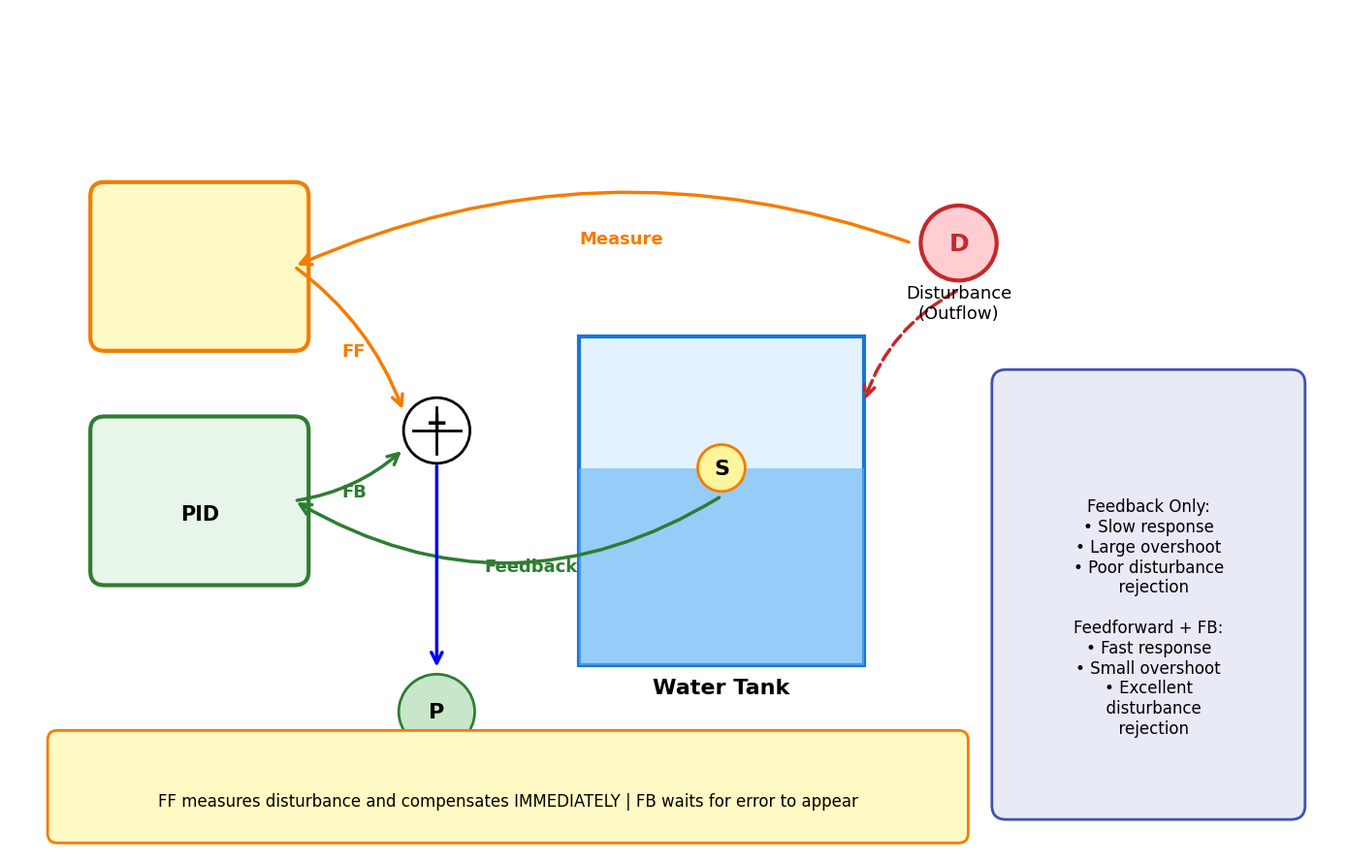

Recreate this plot in Python.
#!/usr/bin/env python3
# -*- coding: utf-8 -*-
"""
生成案例8 前馈控制示意图
"""

import matplotlib
matplotlib.use('Agg')
import matplotlib.pyplot as plt
import matplotlib.patches as patches
from matplotlib.patches import FancyBboxPatch, Circle, FancyArrowPatch, Rectangle
import numpy as np

plt.rcParams['font.sans-serif'] = ['DejaVu Sans']
plt.rcParams['axes.unicode_minus'] = False

fig, ax = plt.subplots(1, 1, figsize=(14, 9))
ax.set_xlim(0, 14)
ax.set_ylim(0, 9)
ax.axis('off')

# 标题
# title text removed for cleaner look
# ax.text(7, 8, 'Disturbance Compensation', fontsize=16, ha='center', style='italic', color='#555')

# 水箱
tank_x, tank_y = 6, 2
tank_width, tank_height = 3, 3.5
tank = Rectangle((tank_x, tank_y), tank_width, tank_height,
                 facecolor='#E3F2FD', edgecolor='#1976D2', linewidth=3)
ax.add_patch(tank)

water_level = tank_y + tank_height * 0.6
water = Rectangle((tank_x, tank_y), tank_width, water_level - tank_y,
                  facecolor='#64B5F6', alpha=0.6)
ax.add_patch(water)

ax.text(tank_x + tank_width/2, tank_y - 0.3, 'Water Tank', fontsize=16, weight='bold', ha='center')

# 前馈控制器
ff_x, ff_y = 1, 5.5
ff_w, ff_h = 2, 1.5
ff_box = FancyBboxPatch((ff_x, ff_y), ff_w, ff_h,
                        boxstyle="round,pad=0.15", facecolor='#FFF9C4',
                        edgecolor='#F57C00', linewidth=3)
ax.add_patch(ff_box)
# title text removed for cleaner look
# title text removed for cleaner look

# 反馈控制器
fb_x, fb_y = 1, 3
fb_w, fb_h = 2, 1.5
fb_box = FancyBboxPatch((fb_x, fb_y), fb_w, fb_h,
                        boxstyle="round,pad=0.15", facecolor='#E8F5E9',
                        edgecolor='#2E7D32', linewidth=3)
ax.add_patch(fb_box)
# ax.text(fb_x + fb_w/2, fb_y + fb_h/2 + 0.2, 'Feedback', fontsize=15, weight='bold', ha='center')
ax.text(fb_x + fb_w/2, fb_y + fb_h/2 - 0.2, 'PID', fontsize=15, weight='bold', ha='center')

# 扰动源
dist_x, dist_y = 10, 6.5
dist = Circle((dist_x, dist_y), 0.4, facecolor='#FFCDD2', edgecolor='#C62828', linewidth=3)
ax.add_patch(dist)
ax.text(dist_x, dist_y, 'D', fontsize=18, weight='bold', ha='center', va='center', color='#C62828')
ax.text(dist_x, dist_y - 0.8, 'Disturbance\n(Outflow)', fontsize=13, ha='center')

# 传感器
sensor_x, sensor_y = tank_x + tank_width/2, water_level
sensor = Circle((sensor_x, sensor_y), 0.25, facecolor='#FFF59D', edgecolor='#F57C00', linewidth=2)
ax.add_patch(sensor)
ax.text(sensor_x, sensor_y, 'S', fontsize=16, weight='bold', ha='center', va='center')

# 泵
pump_x, pump_y = 4.5, 1.5
pump = Circle((pump_x, pump_y), 0.4, facecolor='#C8E6C9', edgecolor='#2E7D32', linewidth=2)
ax.add_patch(pump)
ax.text(pump_x, pump_y, 'P', fontsize=16, weight='bold', ha='center', va='center')

# 加法器
sum_x, sum_y = 4.5, 4.5
sum_circle = Circle((sum_x, sum_y), 0.35, facecolor='white', edgecolor='black', linewidth=2)
ax.add_patch(sum_circle)
ax.text(sum_x, sum_y + 0.08, '+', fontsize=20, weight='bold', ha='center', va='center')
ax.plot([sum_x - 0.25, sum_x + 0.25], [sum_y, sum_y], 'k-', linewidth=2)
ax.plot([sum_x, sum_x], [sum_y - 0.25, sum_y + 0.25], 'k-', linewidth=2)

# 信号流
# 前馈路径
arrow1 = FancyArrowPatch((dist_x - 0.5, dist_y), (ff_x + ff_w, ff_y + ff_h/2),
                         connectionstyle="arc3,rad=0.2", arrowstyle='->', mutation_scale=20,
                         linewidth=2.5, color='#F57C00')
ax.add_patch(arrow1)
ax.text(6, 6.5, 'Measure', fontsize=13, color='#F57C00', weight='bold')

arrow2 = FancyArrowPatch((ff_x + ff_w, ff_y + ff_h/2), (sum_x - 0.35, sum_y + 0.2),
                         connectionstyle="arc3,rad=-0.15", arrowstyle='->', mutation_scale=20,
                         linewidth=2.5, color='#F57C00')
ax.add_patch(arrow2)
ax.text(3.5, 5.3, 'FF', fontsize=13, color='#F57C00', weight='bold')

# 反馈路径
arrow3 = FancyArrowPatch((sensor_x, sensor_y - 0.3), (fb_x + fb_w, fb_y + fb_h/2),
                         connectionstyle="arc3,rad=-0.3", arrowstyle='->', mutation_scale=20,
                         linewidth=2.5, color='#2E7D32')
ax.add_patch(arrow3)
ax.text(5, 3, 'Feedback', fontsize=13, color='#2E7D32', weight='bold')

arrow4 = FancyArrowPatch((fb_x + fb_w, fb_y + fb_h/2), (sum_x - 0.35, sum_y - 0.2),
                         connectionstyle="arc3,rad=0.15", arrowstyle='->', mutation_scale=20,
                         linewidth=2.5, color='#2E7D32')
ax.add_patch(arrow4)
ax.text(3.5, 3.8, 'FB', fontsize=13, color='#2E7D32', weight='bold')

# 控制到泵
arrow5 = FancyArrowPatch((sum_x, sum_y - 0.35), (pump_x, pump_y + 0.45),
                         connectionstyle="arc3,rad=0", arrowstyle='->', mutation_scale=20,
                         linewidth=2.5, color='blue')
ax.add_patch(arrow5)
# ax.text(4.5, 3.2, 'u', fontsize=14, color='blue', weight='bold')

# 扰动到水箱
arrow6 = FancyArrowPatch((dist_x, dist_y - 0.5), (tank_x + tank_width, tank_y + tank_height*0.8),
                         connectionstyle="arc3,rad=0.2", arrowstyle='->', mutation_scale=20,
                         linewidth=2.5, color='#C62828', linestyle='--')
ax.add_patch(arrow6)

# 对比框
comp_box = FancyBboxPatch((10.5, 0.5), 3, 4.5,
                          boxstyle="round,pad=0.15", facecolor='#E8EAF6',
                          edgecolor='#3F51B5', linewidth=2)
ax.add_patch(comp_box)

# title text removed for cleaner look

comp_text = """
Feedback Only:
• Slow response
• Large overshoot
• Poor disturbance
  rejection

Feedforward + FB:
• Fast response
• Small overshoot
• Excellent
  disturbance
  rejection
"""
ax.text(12, 4, comp_text, fontsize=12, ha='center', va='top', linespacing=1.2)

# 底部说明
adv_box = FancyBboxPatch((0.5, 0.2), 9.5, 1,
                         boxstyle="round,pad=0.1", facecolor='#FFF9C4',
                         edgecolor='#F57C00', linewidth=2)
ax.add_patch(adv_box)

# title text removed for cleaner look
ax.text(5.25, 0.5, 'FF measures disturbance and compensates IMMEDIATELY | FB waits for error to appear',
        fontsize=12, ha='center')

plt.tight_layout()
plt.savefig('feedforward_control_diagram.png', dpi=300, bbox_inches='tight',
            facecolor='white', edgecolor='none')
print("Generated: feedforward_control_diagram.png")
plt.close()
